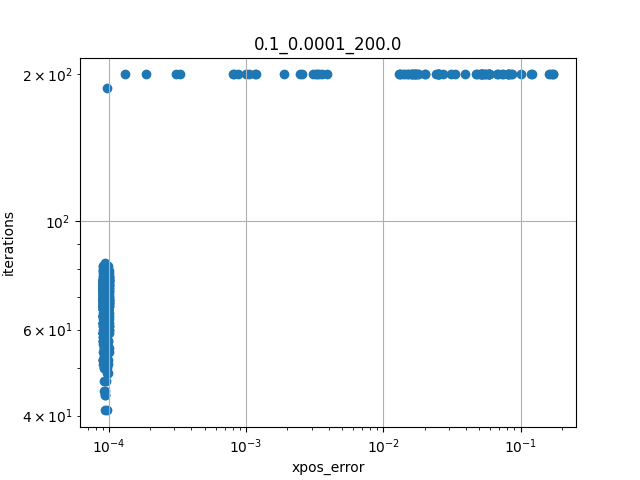

The file beside this chart, header and first rows:
xpos_error, iterations, init_pos_idx, target_xpos_idx, init_pos, init_xpos, target_pos, target_xpos
9.03793247997444e-05, 68, 51, 44, [ 8.99031963e-01 -1.09254292e+00 -1.4852…, [-0.07326737  0.06940787  0.0448483 ], [-0.98449276  0.72765773 -0.23146916 -0.…, [ 0.04001653  0.01613005 -0.00716446]
9.012798080138912e-05, 76, 14, 86, [ 1.66756552e-02 -3.91185957e-01 -8.1200…, [0.00798928 0.04437969 0.01476931], [-6.00853854e-01  1.19268926e+00  8.0102…, [0.17325485 0.23734734 0.0026769 ]
9.094874660865852e-05, 73, 60, 81, [-0.22936481  0.4138883  -0.23924977  1.…, [ 0.05046741  0.17775511 -0.00310389], [-1.1609208   0.77471102  0.23058531  1.…, [0.23051909 0.09065479 0.00081011]
0.01438, 200, 82, 69, [-1.06086064e+00 -5.81494322e-01  1.2991…, [-0.02492839 -0.02394179  0.34494558], [-1.90660474e-01 -4.20912725e-01  1.4259…, [0.01841448 0.0493555  0.21963307]
9.78262114856859e-05, 78, 74, 49, [ 7.24834692e-02 -1.54333721e+00  3.9942…, [ 0.01855338 -0.13500632  0.27060425], [ 0.39627466  0.57605109 -0.31861092  0.…, [-0.00833603  0.04254646 -0.00176644]
9.416255153630604e-05, 76, 87, 11, [ 1.05555685e-01 -1.12424529e+00  2.1162…, [ 0.00945805 -0.00643017  0.09764536], [ 4.79381066e-01  8.55907682e-01  7.4208…, [-0.09188398  0.19569617  0.00041852]
9.517250588060512e-05, 72, 2, 24, [ 0.51107104  0.64327066 -0.76165967  0.…, [ 0.0115675  -0.002784   -0.00327799], [-4.03229669e-01 -8.35152820e-01 -7.6262…, [0.05964041 0.11756217 0.13032791]
9.23583485610509e-05, 67, 52, 54, [-8.62592893e-03 -6.07810088e-01  2.0150…, [0.00970646 0.11352953 0.17318782], [-7.10063789e-01 -8.13243978e-01  7.2090…, [0.03629016 0.02882624 0.23225897]
9.031913024464789e-05, 54, 87, 17, [ 1.05555685e-01 -1.12424529e+00  2.1162…, [ 0.00945805 -0.00643017  0.09764536], [ 0.29242514  0.44591576 -0.19011466 -0.…, [0.00154439 0.02514603 0.07175374]
9.602313726086584e-05, 66, 37, 39, [-0.15871572  0.28654635 -0.64223764  0.…, [0.01075814 0.01199001 0.01312495], [-1.12902658e+00  4.02429432e-01  6.6949…, [0.05193139 0.01490582 0.10661654]
9.284275062773853e-05, 61, 63, 23, [-0.83513695 -0.18562127  0.08702262 -0.…, [0.01350665 0.00045337 0.10365913], [ 0.87465518  1.03399197 -0.42743241 -0.…, [5.27876650e-05 1.13306758e-02 4.9811674…
9.205564478318707e-05, 73, 20, 53, [ 5.03101013e-01  9.98475312e-01  1.0800…, [-0.07528452  0.15491385  0.00044227], [-1.33007358 -1.15018614 -0.20986379 -0.…, [-0.02259818 -0.01453031  0.07641807]
9.79630930777539e-05, 76, 75, 33, [-0.10276419  0.54004912 -0.34347391  1.…, [ 0.03040109  0.2097708  -0.00303272], [-1.43713019e+00 -1.59571808e+00  1.2215…, [-0.08156756 -0.01977601  0.11400307]
9.164769349122378e-05, 75, 21, 10, [6.56949524e-01 5.28366282e-01 1.4985171…, [-0.11965861  0.16944494  0.28644014], [-7.52406165e-01 -1.14935883e+00  9.8067…, [-0.06088585 -0.07781145  0.29366238]
0.04741, 200, 48, 39, [-1.47365513e+00 -1.23099100e+00  8.8745…, [-0.17203295 -0.02553979  0.29239864], [-1.12902658e+00  4.02429432e-01  6.6949…, [0.05193139 0.01490582 0.10661654]
9.48271466144349e-05, 54, 58, 0, [ 1.13867679 -0.40838683 -0.50249326 -0.…, [-0.00681542  0.01274285  0.05363012], [-0.98098515 -0.67503422 -0.63138505 -0.…, [0.01980975 0.00275648 0.04446935]
9.768815236126658e-05, 71, 91, 51, [-7.10238492e-01  1.55592088e-01  1.4462…, [0.06198028 0.05868953 0.13960061], [ 8.99031963e-01 -1.09254292e+00 -1.4852…, [-0.07326737  0.06940787  0.0448483 ]
9.118911895606331e-05, 72, 79, 94, [-1.050437   -0.56753968 -1.41136251  1.…, [0.07914199 0.03529346 0.00034749], [-1.07321877e+00 -3.11449178e-01  2.3274…, [0.14333831 0.06792119 0.16240394]
9.357545012832971e-05, 71, 61, 23, [-0.88550875  0.17578908 -0.82976627  1.…, [ 0.12773258  0.09314827 -0.00096896], [ 0.87465518  1.03399197 -0.42743241 -0.…, [5.27876650e-05 1.13306758e-02 4.9811674…
9.484465114193725e-05, 73, 46, 8, [-7.65950559e-02 -8.02123030e-01 -5.1637…, [0.01862781 0.12867234 0.19264259], [-1.23516856e+00  2.53105940e-01  1.6218…, [0.12658523 0.03491757 0.03851568]
9.592163955122242e-05, 60, 50, 5, [ 0.82322665  0.18913003 -0.60193407  0.…, [-0.03319011  0.04266335 -0.00573027], [ 0.98688188  0.52892757 -0.59770463 -0.…, [0.0012811  0.00961484 0.01772806]
9.09864092112425e-05, 67, 63, 66, [-0.83513695 -0.18562127  0.08702262 -0.…, [0.01350665 0.00045337 0.10365913], [ 4.90828058e-01 -4.15470737e-01  1.1353…, [-0.02172035  0.05916133  0.18763492]
9.687926907647842e-05, 60, 50, 57, [ 0.82322665  0.18913003 -0.60193407  0.…, [-0.03319011  0.04266335 -0.00573027], [ 1.22108099 -0.33399031 -0.67144218 -0.…, [-0.01138821  0.01344372  0.03397497]
9.599794960492082e-05, 78, 20, 93, [ 5.03101013e-01  9.98475312e-01  1.0800…, [-0.07528452  0.15491385  0.00044227], [-1.22224216e+00 -5.43339385e-01  4.1550…, [0.10528087 0.02897602 0.28110708]
9.618923806681584e-05, 75, 38, 56, [-1.05626555 -1.11768231 -0.66932596 -0.…, [0.02535638 0.00431189 0.0506852 ], [-1.47182741e+00 -3.31811071e-01  1.2060…, [ 0.08391304 -0.00043685  0.29827274]
9.316399749547904e-05, 65, 3, 92, [ 3.96933994e-01 -1.35825238e+00 -2.2399…, [0.00101966 0.020144   0.23080135], [ 1.33198267e+00 -1.13541325e+00 -3.9994…, [-0.08036276  0.02854868  0.19884223]
9.664945354323121e-05, 74, 59, 73, [-3.49079802e-01 -1.23923330e+00 -2.7454…, [0.02636101 0.04690698 0.23237232], [-0.19509942 -0.28746622 -1.2272481   1.…, [0.02881136 0.1007836  0.00020687]
9.859287086732185e-05, 69, 8, 98, [-1.23516856e+00  2.53105940e-01  1.6218…, [0.12658523 0.03491757 0.03851568], [-1.43805491e+00 -4.24021892e-01  3.4206…, [ 0.01362751 -0.00698595  0.11404662]
9.23583485610509e-05, 67, 52, 54, [-8.62592893e-03 -6.07810088e-01  2.0150…, [0.00970646 0.11352953 0.17318782], [-7.10063789e-01 -8.13243978e-01  7.2090…, [0.03629016 0.02882624 0.23225897]
9.326242695643268e-05, 72, 83, 75, [-5.18891885e-01 -4.43844713e-01 -1.7473…, [0.08825369 0.13693437 0.15683974], [-0.10276419  0.54004912 -0.34347391  1.…, [ 0.03040109  0.2097708  -0.00303272]
9.094123934744496e-05, 67, 59, 30, [-3.49079802e-01 -1.23923330e+00 -2.7454…, [0.02636101 0.04690698 0.23237232], [ 4.35961187e-01 -4.41544509e-01  4.7584…, [-0.04790034  0.1235002   0.21755896]
9.285859038973632e-05, 68, 43, 51, [-0.78359328  1.03227255 -0.22222181 -0.…, [0.01879311 0.00651602 0.01134412], [ 8.99031963e-01 -1.09254292e+00 -1.4852…, [-0.07326737  0.06940787  0.0448483 ]
9.395137610573154e-05, 76, 46, 81, [-7.65950559e-02 -8.02123030e-01 -5.1637…, [0.01862781 0.12867234 0.19264259], [-1.1609208   0.77471102  0.23058531  1.…, [0.23051909 0.09065479 0.00081011]
9.94677825092799e-05, 64, 77, 58, [ 9.63830423e-01  1.35156196e+00  1.0845…, [-0.06667182  0.05692424  0.01517715], [ 1.13867679 -0.40838683 -0.50249326 -0.…, [-0.00681542  0.01274285  0.05363012]
9.319080751730175e-05, 69, 35, 85, [ 5.54022799e-01 -1.09651580e+00 -1.1998…, [-0.0500387   0.09748015  0.07931605], [ 6.30344700e-02  6.19260524e-01  1.2138…, [-0.00532211  0.22285705  0.10319809]
9.774912648552664e-05, 73, 3, 5, [ 3.96933994e-01 -1.35825238e+00 -2.2399…, [0.00101966 0.020144   0.23080135], [ 0.98688188  0.52892757 -0.59770463 -0.…, [0.0012811  0.00961484 0.01772806]
9.944723876690802e-05, 73, 5, 59, [ 0.98688188  0.52892757 -0.59770463 -0.…, [0.0012811  0.00961484 0.01772806], [-3.49079802e-01 -1.23923330e+00 -2.7454…, [0.02636101 0.04690698 0.23237232]
9.02335015852932e-05, 73, 3, 57, [ 3.96933994e-01 -1.35825238e+00 -2.2399…, [0.00101966 0.020144   0.23080135], [ 1.22108099 -0.33399031 -0.67144218 -0.…, [-0.01138821  0.01344372  0.03397497]
9.627534252003888e-05, 70, 92, 55, [ 1.33198267e+00 -1.13541325e+00 -3.9994…, [-0.08036276  0.02854868  0.19884223], [ 1.43063115 -1.21863934 -0.35283818 -0.…, [0.00645133 0.0079032  0.07019622]
9.274105120327568e-05, 50, 17, 7, [ 0.29242514  0.44591576 -0.19011466 -0.…, [0.00154439 0.02514603 0.07175374], [ 0.14801384  1.08661083 -0.07700323 -0.…, [0.00282613 0.04020874 0.06189622]
9.94483266100117e-05, 66, 43, 77, [-0.78359328  1.03227255 -0.22222181 -0.…, [0.01879311 0.00651602 0.01134412], [ 9.63830423e-01  1.35156196e+00  1.0845…, [-0.06667182  0.05692424  0.01517715]
9.748904338457e-05, 67, 73, 35, [-0.19509942 -0.28746622 -1.2272481   1.…, [0.02881136 0.1007836  0.00020687], [ 5.54022799e-01 -1.09651580e+00 -1.1998…, [-0.0500387   0.09748015  0.07931605]
9.442923350335553e-05, 66, 13, 8, [-0.38798564  1.1980543   0.71877065 -0.…, [0.03882666 0.07194002 0.00359962], [-1.23516856e+00  2.53105940e-01  1.6218…, [0.12658523 0.03491757 0.03851568]
9.733165287505111e-05, 64, 47, 62, [ 9.34120668e-02 -3.48008915e-01 -8.7066…, [0.00746826 0.01385487 0.01563079], [ 0.37702673  1.20694407  0.86109457 -0.…, [-0.02553584  0.08820377  0.00146525]
9.1561661882735e-05, 72, 71, 49, [ 5.84669064e-01 -8.40820012e-01  1.3681…, [-0.03781261  0.07294742  0.1713221 ], [ 0.39627466  0.57605109 -0.31861092  0.…, [-0.00833603  0.04254646 -0.00176644]
9.459206352681723e-05, 82, 86, 48, [-6.00853854e-01  1.19268926e+00  8.0102…, [0.17325485 0.23734734 0.0026769 ], [-1.47365513e+00 -1.23099100e+00  8.8745…, [-0.17203295 -0.02553979  0.29239864]
9.885293136077898e-05, 66, 39, 24, [-1.12902658e+00  4.02429432e-01  6.6949…, [0.05193139 0.01490582 0.10661654], [-4.03229669e-01 -8.35152820e-01 -7.6262…, [0.05964041 0.11756217 0.13032791]
9.864995012488371e-05, 63, 79, 61, [-1.050437   -0.56753968 -1.41136251  1.…, [0.07914199 0.03529346 0.00034749], [-0.88550875  0.17578908 -0.82976627  1.…, [ 0.12773258  0.09314827 -0.00096896]
9.615883422902791e-05, 70, 52, 76, [-8.62592893e-03 -6.07810088e-01  2.0150…, [0.00970646 0.11352953 0.17318782], [ 1.52435195e-01  3.13474391e-01  1.3518…, [-0.02672398  0.23143364  0.08061104]
9.905293698424197e-05, 61, 25, 14, [ 0.9058614   0.28411536 -0.3373946  -0.…, [-0.00475979  0.01481538  0.06737251], [ 1.66756552e-02 -3.91185957e-01 -8.1200…, [0.00798928 0.04437969 0.01476931]
9.737834185516182e-05, 72, 59, 0, [-3.49079802e-01 -1.23923330e+00 -2.7454…, [0.02636101 0.04690698 0.23237232], [-0.98098515 -0.67503422 -0.63138505 -0.…, [0.01980975 0.00275648 0.04446935]
9.33844481135306e-05, 56, 28, 43, [ 0.69701156  0.57350592 -0.54641475  0.…, [-0.0065369   0.0213863  -0.00669749], [-0.78359328  1.03227255 -0.22222181 -0.…, [0.01879311 0.00651602 0.01134412]
0.05853, 200, 44, 9, [-0.98449276  0.72765773 -0.23146916 -0.…, [ 0.04001653  0.01613005 -0.00716446], [-1.49513431e+00 -6.34295120e-01  1.2270…, [-0.0567925  -0.01305946  0.34932653]
9.368241626757518e-05, 65, 88, 59, [ 1.54084718e+00 -1.57163018e+00 -1.8804…, [-0.01889252  0.00929836  0.16553484], [-3.49079802e-01 -1.23923330e+00 -2.7454…, [0.02636101 0.04690698 0.23237232]
9.875329498504417e-05, 68, 8, 96, [-1.23516856e+00  2.53105940e-01  1.6218…, [0.12658523 0.03491757 0.03851568], [-1.09028100e+00  6.74231591e-01  3.5169…, [0.22775027 0.10888228 0.03205651]
9.629076704933762e-05, 67, 0, 8, [-0.98098515 -0.67503422 -0.63138505 -0.…, [0.01980975 0.00275648 0.04446935], [-1.23516856e+00  2.53105940e-01  1.6218…, [0.12658523 0.03491757 0.03851568]
0.02497, 200, 87, 50, [ 1.05555685e-01 -1.12424529e+00  2.1162…, [ 0.00945805 -0.00643017  0.09764536], [ 0.82322665  0.18913003 -0.60193407  0.…, [-0.03319011  0.04266335 -0.00573027]
9.071668683653714e-05, 75, 10, 91, [-7.52406165e-01 -1.14935883e+00  9.8067…, [-0.06088585 -0.07781145  0.29366238], [-7.10238492e-01  1.55592088e-01  1.4462…, [0.06198028 0.05868953 0.13960061]
9.066476983542192e-05, 59, 7, 42, [ 0.14801384  1.08661083 -0.07700323 -0.…, [0.00282613 0.04020874 0.06189622], [ 6.30413230e-01  1.02775319e+00 -4.9446…, [0.00857013 0.00306224 0.03689693]
9.295690605507283e-05, 71, 34, 67, [-1.17884006e+00 -7.12988658e-01  1.0899…, [ 0.01365684 -0.00379946  0.17222668], [ 1.62545707e-01  2.66247323e-01  4.7174…, [-0.00844298  0.10541411  0.06746299]
... 940 more rows
